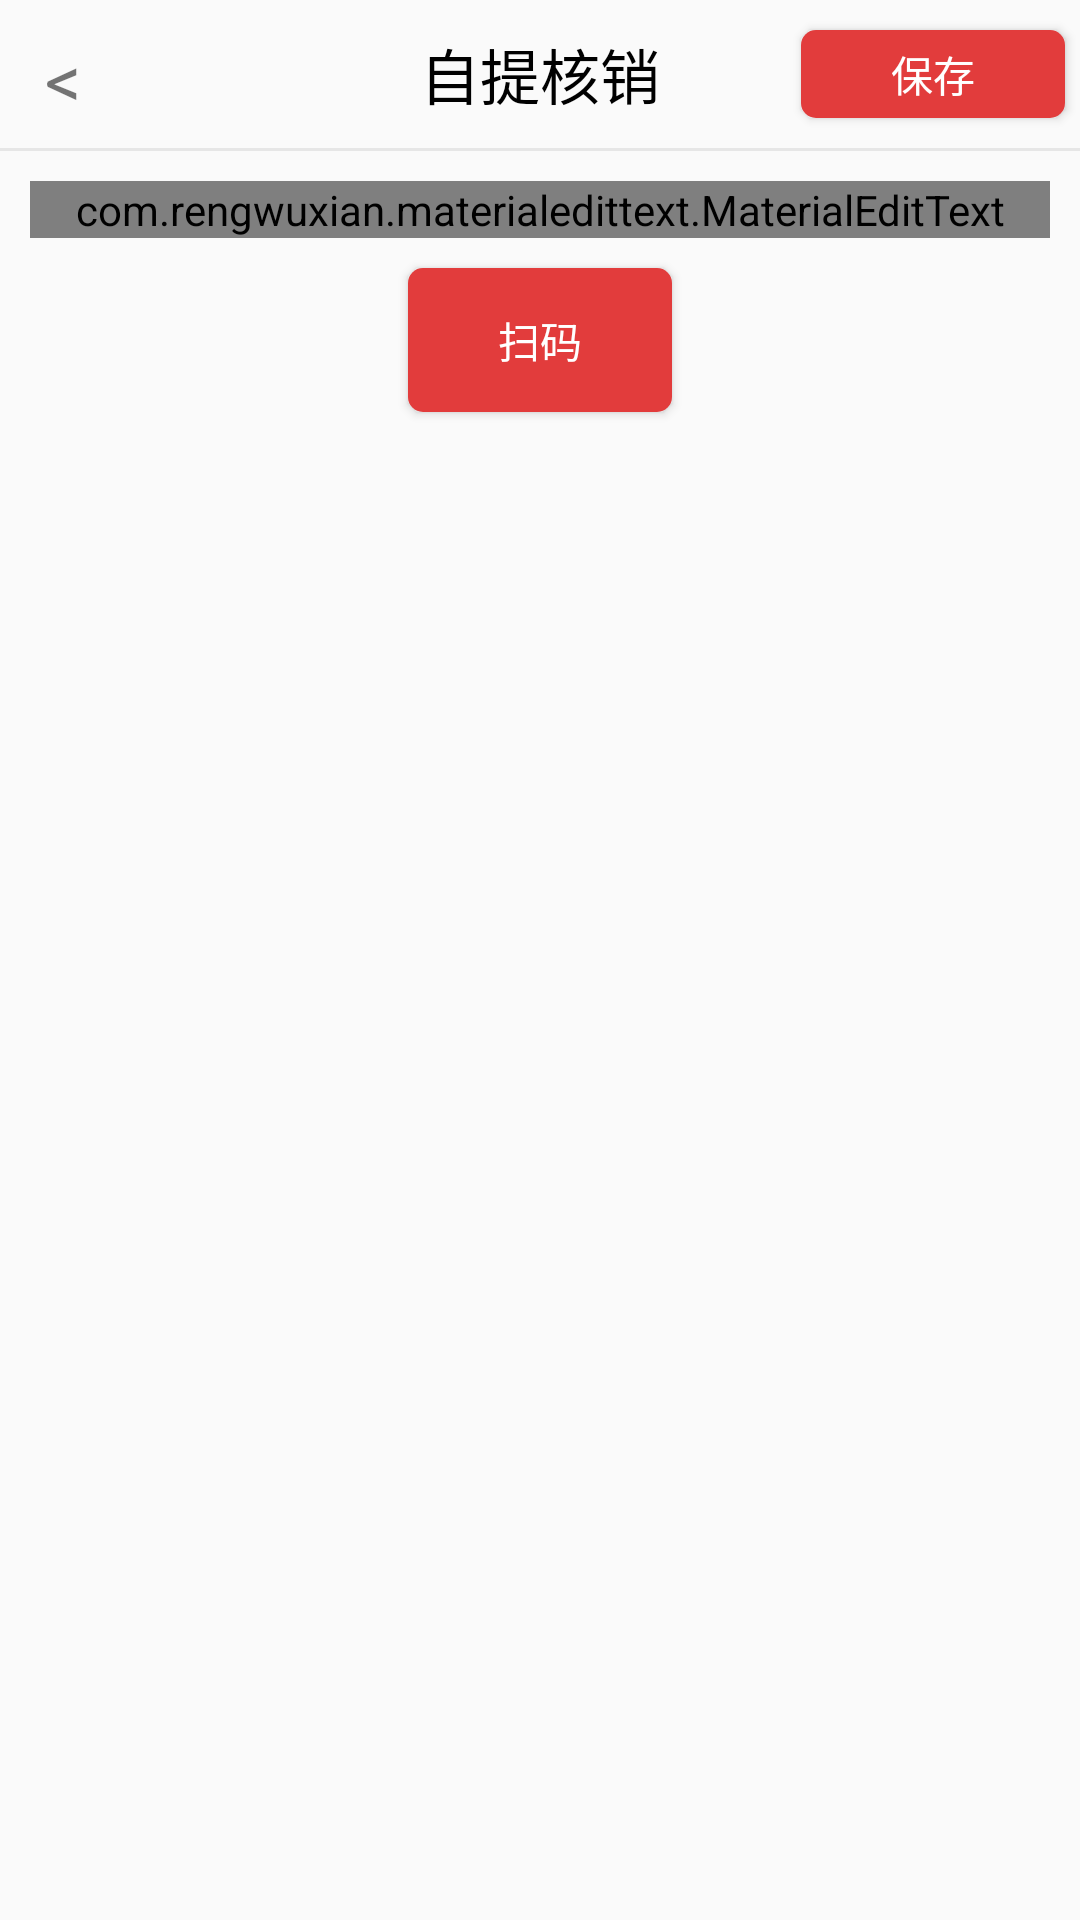

Produce the Android XML layout that renders to this screen, including the resource entries it uses.
<!-- AndroidManifest.xml: application theme AppTheme -->
<!-- res/layout/activity_take_self.xml -->
<?xml version="1.0" encoding="utf-8"?>
<RelativeLayout xmlns:android="http://schemas.android.com/apk/res/android"
    xmlns:app="http://schemas.android.com/apk/res-auto"
    android:id="@+id/activity_take_self"
    android:layout_width="match_parent"
    android:layout_height="match_parent">


    <TextView
        android:id="@+id/take_self_back"
        android:layout_width="wrap_content"
        android:layout_height="wrap_content"
        android:text="&lt;"
        android:textSize="24dp"
        android:paddingLeft="15dp"
        android:paddingTop="10dp"
        android:paddingBottom="10dp"
        android:paddingRight="10dp"/>

    <TextView
        android:id="@+id/take_self_title"
        android:layout_width="wrap_content"
        android:layout_height="wrap_content"
        android:text="@string/take_self"
        android:textSize="@dimen/title_text_size"
        android:textColor="@color/black"
        android:layout_centerHorizontal="true"
        android:layout_marginTop="10dp"/>

    <Button
        android:id="@+id/take_self_save"
        android:layout_width="wrap_content"
        android:layout_height="wrap_content"
        android:text="保存"
        android:textColor="@color/white"
        android:background="@drawable/red_button_no_alpha"
        android:layout_alignParentRight="true"
        android:layout_alignTop="@+id/take_self_title"
        android:layout_alignBottom="@+id/take_self_title"
        android:layout_marginRight="5dp"/>
    <View
        android:id="@+id/take_self_separate_line"
        android:layout_width="match_parent"
        android:layout_height="1dp"
        android:background="@color/separate_line"
        android:layout_below="@+id/take_self_title"
        android:layout_marginTop="10dp"/>

    <com.rengwuxian.materialedittext.MaterialEditText
        android:id="@+id/take_self_edit"
        android:layout_width="match_parent"
        android:layout_height="wrap_content"
        android:layout_below="@+id/take_self_separate_line"
        android:hint="请输入您的自提码"
        android:imeOptions="actionDone"
        app:met_primaryColor="@color/red_counts"
        app:met_clearButton="true"
        android:layout_margin="10dp"
        app:met_floatingLabel="highlight"
        app:met_floatingLabelTextSize="14sp"
        />
    <Button
        android:id="@+id/take_self_photo"
        android:layout_width="wrap_content"
        android:layout_height="wrap_content"
        android:layout_below="@+id/take_self_edit"
        android:layout_centerHorizontal="true"
        android:text="扫码"
        android:textColor="@color/white"
        android:background="@drawable/red_button_no_alpha"/>

</RelativeLayout>
<!-- resources referenced by this layout -->
<resources>
  <color name="black">#000000</color>
  <color name="red_counts">#E23C3C</color>
  <color name="separate_line">#e6e6e6</color>
  <color name="white">#ffffff</color>
  <dimen name="title_text_size">20sp</dimen>
  <!-- drawable red_button_no_alpha (drawable) -->
  <?xml version="1.0" encoding="utf-8"?>
  <shape android:shape="rectangle"
      xmlns:android="http://schemas.android.com/apk/res/android" >
  
      <stroke android:color="@color/red_counts"
          />
      <corners android:radius="5dp"/>
      <solid android:color="@color/red_counts"/>
  
  </shape>
  <string name="take_self">自提核销</string>
  <style name="AppTheme" parent="Theme.AppCompat.Light.NoActionBar">
          
          <item name="colorPrimary">@color/colorPrimary</item>
  
          <item name="colorAccent">@color/colorAccent</item>
          <item name="colorPrimaryDark">@color/foreground_material_light</item>
      </style>
  <color name="colorPrimary">#3F51B5</color>
  <color name="colorAccent">#536dfe</color>
</resources>
